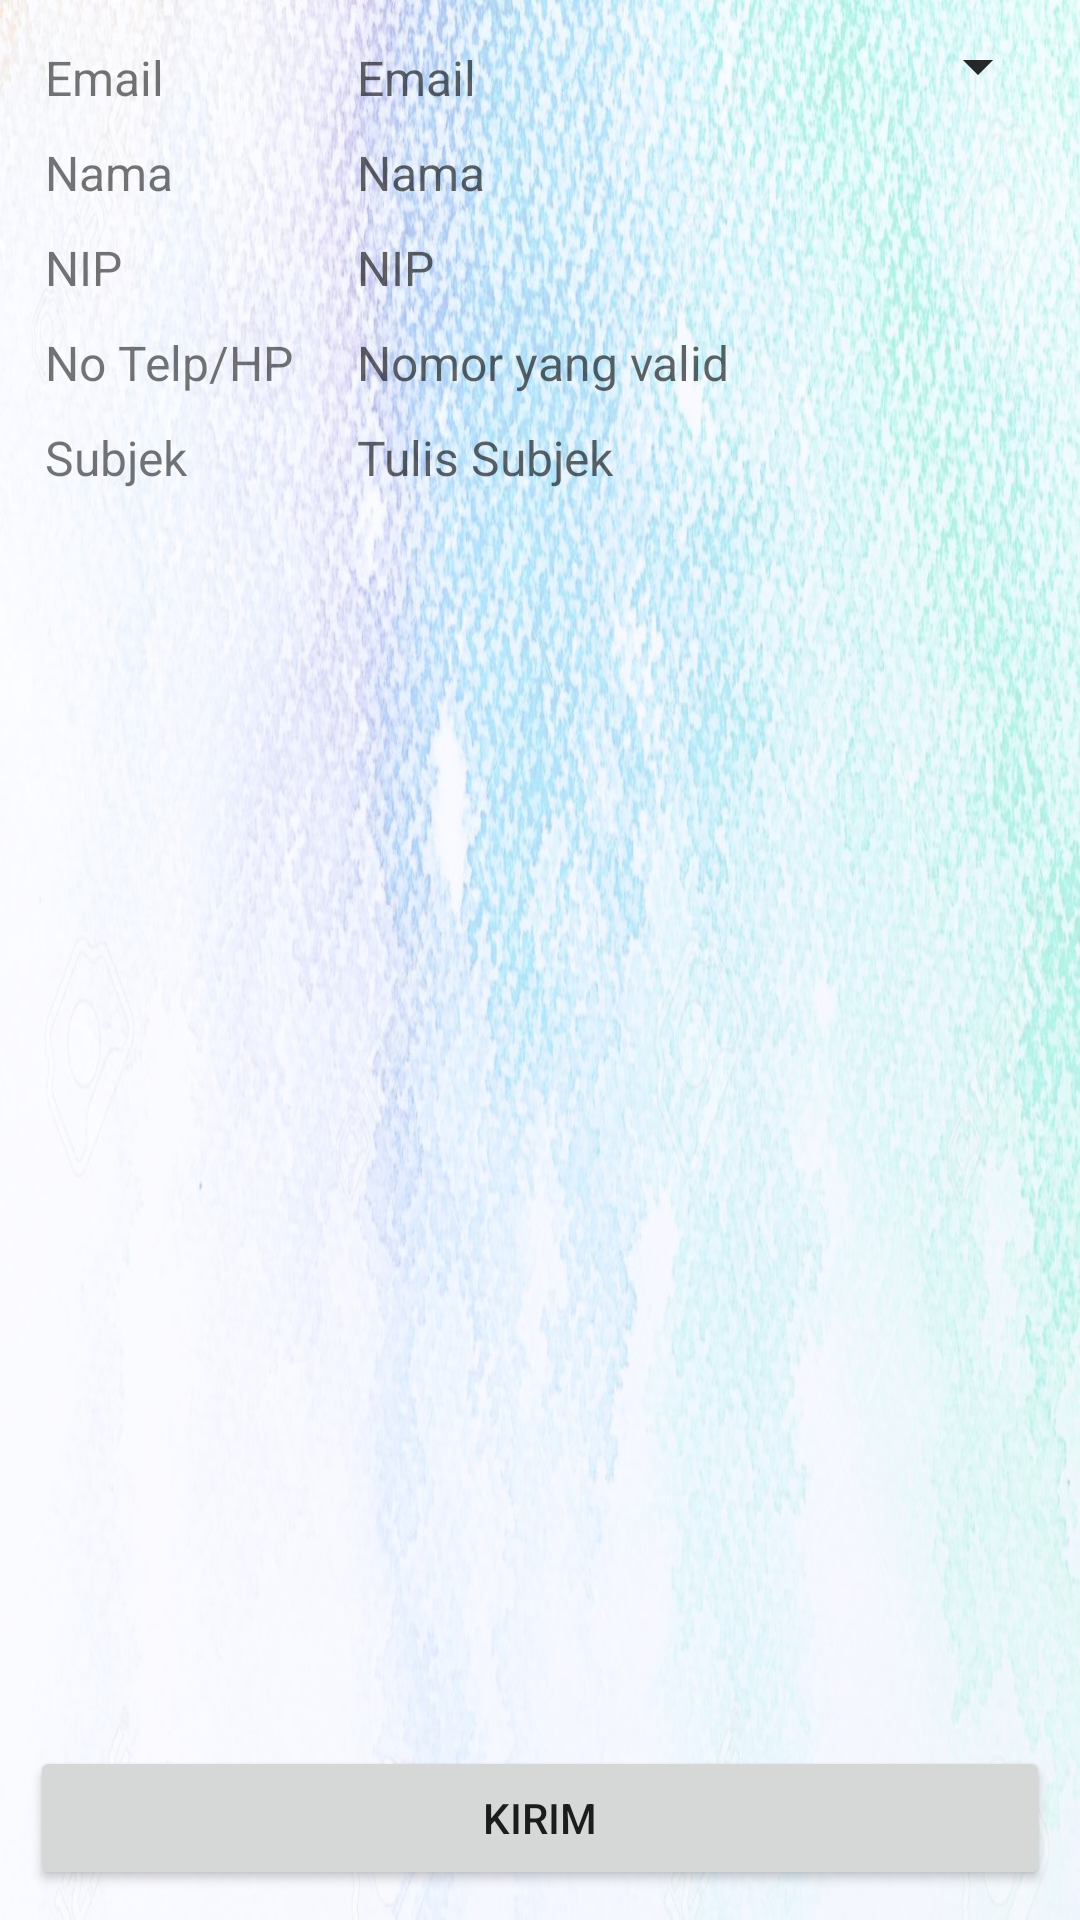

This screen was rendered from an Android layout file. Write that file and the resources it references.
<!-- AndroidManifest.xml: application theme AppTheme -->
<!-- res/layout/activity_panic.xml -->
<?xml version="1.0" encoding="utf-8"?>
<RelativeLayout xmlns:android="http://schemas.android.com/apk/res/android"
    xmlns:tools="http://schemas.android.com/tools"
    android:layout_width="match_parent"
    android:layout_height="fill_parent"
    android:padding="10dp"
    android:background="@drawable/background_transparent"
    tools:context=".PanicActivity"
    tools:ignore="MissingDefaultResource">

    <TextView
        android:layout_width="100dp"
        android:layout_height="wrap_content"
        android:id="@+id/email"
        android:padding="5dp"
        android:paddingStart="5dp"
        android:paddingEnd="5dp"
        android:text="Email"
        android:textSize="16sp"/>

    <EditText
        android:layout_width="match_parent"
        android:layout_height="wrap_content"
        android:id="@+id/emailIsian"
        android:background="@android:color/transparent"
        android:padding="5dp"
        android:paddingStart="5dp"
        android:paddingEnd="5dp"
        android:layout_toEndOf="@id/email"
        android:hint=" Email"
        android:inputType="textShortMessage"
        android:textSize="16sp"/>


    <TextView
        android:layout_width="100dp"
        android:layout_height="wrap_content"
        android:id="@+id/nama"
        android:padding="5dp"
        android:paddingStart="5dp"
        android:paddingEnd="5dp"
        android:layout_below="@id/email"
        android:text="Nama"
        android:textSize="16sp"/>

    <EditText
        android:layout_width="match_parent"
        android:layout_height="wrap_content"
        android:id="@+id/namaIsian"
        android:background="@android:color/transparent"
        android:padding="5dp"
        android:paddingStart="5dp"
        android:paddingEnd="5dp"
        android:layout_below="@id/emailIsian"
        android:layout_toEndOf="@id/nama"
        android:hint=" Nama"
        android:inputType="textShortMessage"
        android:textSize="16sp"/>

    <TextView
        android:layout_width="100dp"
        android:layout_height="wrap_content"
        android:padding="5dp"
        android:id="@+id/nip"
        android:text="NIP"
        android:layout_below="@id/nama"
        android:layout_alignParentStart="true"
        android:paddingStart="5dp"
        android:paddingEnd="5dp"
        android:textSize="16sp"/>

    <EditText
        android:layout_width="match_parent"
        android:layout_height="wrap_content"
        android:id="@+id/nipIsian"
        android:background="@android:color/transparent"
        android:padding="5dp"
        android:paddingStart="5dp"
        android:paddingEnd="5dp"
        android:layout_below="@id/namaIsian"
        android:layout_toEndOf="@id/nip"
        android:hint=" NIP"
        android:inputType="numberDecimal"
        android:textSize="16sp"/>

    <TextView
        android:layout_width="100dp"
        android:layout_height="wrap_content"
        android:id="@+id/noTelp"
        android:layout_below="@id/nip"
        android:layout_alignParentStart="true"
        android:text="No Telp/HP"
        android:padding="5dp"
        android:paddingStart="5dp"
        android:paddingEnd="5dp"
        android:textSize="16sp"/>

    <EditText
        android:layout_width="match_parent"
        android:layout_height="wrap_content"
        android:id="@+id/noTelpIsian"
        android:background="@android:color/transparent"
        android:padding="5dp"
        android:paddingStart="5dp"
        android:paddingEnd="5dp"
        android:layout_below="@id/nipIsian"
        android:layout_toEndOf="@id/noTelp"
        android:hint=" Nomor yang valid"
        android:inputType="numberDecimal"
        android:textSize="16sp"/>

    <TextView
        android:layout_width="100dp"
        android:layout_height="wrap_content"
        android:id="@+id/subjek"
        android:layout_below="@id/noTelp"
        android:layout_alignParentStart="true"
        android:text="Subjek"
        android:padding="5dp"
        android:paddingStart="5dp"
        android:paddingEnd="5dp"
        android:textSize="16sp"/>

    <EditText
        android:layout_width="match_parent"
        android:layout_height="wrap_content"
        android:padding="5dp"
        android:id="@+id/subjekIsian"
        android:layout_below="@id/noTelpIsian"
        android:layout_toRightOf="@id/subjek"
        android:hint=" Tulis Subjek"
        android:textSize="16sp"
        android:background="@android:color/transparent"
        android:inputType="textShortMessage"/>

    <Button
        android:layout_width="match_parent"
        android:layout_height="wrap_content"
        android:text="kirim"
        android:onClick="firstLogin"
        android:focusable="true"
        android:id="@+id/kirimBut"
        android:layout_alignParentBottom="true"
        />

    <Spinner
        android:layout_width="match_parent"
        android:layout_height="wrap_content"
        android:id="@+id/spinner"
    />

    <Spinner
        android:layout_width="match_parent"
        android:layout_height="wrap_content"
        android:id="@+id/spinner2" />


    <TextView
        android:layout_width="200dp"
        android:layout_height="wrap_content"
        android:layout_marginBottom="20dp"
        android:gravity="bottom|center"
        android:layout_alignParentBottom="true"
        android:layout_gravity="center"
        android:layout_below="@id/kirimBut"
        android:text="panic_button_alpha"
        android:textSize="12sp"/>

</RelativeLayout>
<!-- resources referenced by this layout -->
<resources>
  <!-- drawable background_transparent: jpg bitmap (drawable, 229781 bytes) -->
  <style name="AppTheme" parent="Theme.AppCompat.Light.DarkActionBar">
          
          <item name="colorPrimaryDark">@color/colorPrimaryDark</item>
          <item name="colorPrimary">@color/colorPrimary</item>
          <item name="colorAccent">@color/colorAccent</item>
          <item name="android:windowBackground">@color/window_Background</item>
      </style>
  <color name="colorPrimaryDark">#07575B</color>
  <color name="colorPrimary">#66A5AD</color>
  <color name="colorAccent">#FF4081</color>
  <color name="window_Background">#66A5AD</color>
</resources>
